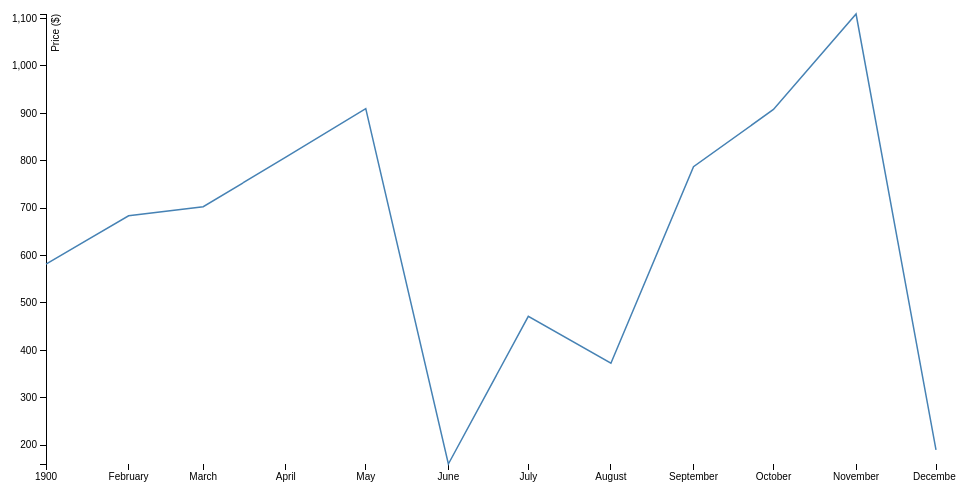
D3 v3 page, settled after 360 driven frames (6 s of simulated time); the page loaded 1 data file(s).



var margin = {top: 20, right: 20, bottom: 30, left: 50},
    width = 960 - margin.left - margin.right,
    height = 500 - margin.top - margin.bottom;

var parseDate = d3.time.format("%b").parse,
    bisectDate = d3.bisector(function(d) { return d.date; }).left,
    formatValue = d3.format(",.2f"),
    formatCurrency = function(d) { return "$" + formatValue(d); };

var x = d3.time.scale()
    .range([0, width]);

var y = d3.scale.linear()
    .range([height, 0]);

var xAxis = d3.svg.axis()
    .scale(x)
    .orient("bottom");

var yAxis = d3.svg.axis()
    .scale(y)
    .orient("left");

var line = d3.svg.line()
    .x(function(d) { return x(d.date); })
    .y(function(d) { return y(d.close); });

var svg = d3.select("body").append("svg")
    .attr("width", width + margin.left + margin.right)
    .attr("height", height + margin.top + margin.bottom)
    .append("g")
    .attr("transform", "translate(" + margin.left + "," + margin.top + ")");

d3.tsv("month.tsv", function(error, data) {
  data.forEach(function(d) {
    d.date = parseDate(d.date);
    d.close = +d.close;
  });

  x.domain(d3.extent(data, function(d) { return d.date; }));
  y.domain(d3.extent(data, function(d) { return d.close; }));

  svg.append("g")
      .attr("class", "x axis")
      .attr("transform", "translate(0," + height + ")")
      .call(xAxis);

  svg.append("g")
      .attr("class", "y axis")
      .call(yAxis)
    .append("text")
      .attr("transform", "rotate(-90)")
      .attr("y", 6)
      .attr("dy", ".71em")
      .style("text-anchor", "end")
      .text("Price ($)");

  svg.append("path")
      .datum(data)
      .attr("class", "line")
      .attr("d", line);
    
var focus = svg.append("g")
      .attr("class", "focus")
      .style("display", "none");

  focus.append("circle")
      .attr("r", 4.5);

  focus.append("text")
      .attr("x", 9)
      .attr("dy", ".35em");

  svg.append("rect")
      .attr("class", "overlay")
      .attr("width", width)
      .attr("height", height)
      .on("mouseover", function() { focus.style("display", null); })
      .on("mouseout", function() { focus.style("display", "none"); })
      .on("mousemove", mousemove);

  function mousemove() {
    var x0 = x.invert(d3.mouse(this)[0]),
        i = bisectDate(data, x0, 1),
        d0 = data[i - 1],
        d1 = data[i],
        d = x0 - d0.date > d1.date - x0 ? d1 : d0;
    focus.attr("transform", "translate(" + x(d.date) + "," + y(d.close) + ")");
    focus.select("text").text(formatCurrency(d.close));
  }
});



### data: month.tsv
date	close
Jan	582.1
Feb	684
Mar	703
Apr	807.7
May	910
Jun	160.3
Jul	471.7
Aug	373
Sep	787.4
Oct	908.3
Nov	1110
Dec	190.1